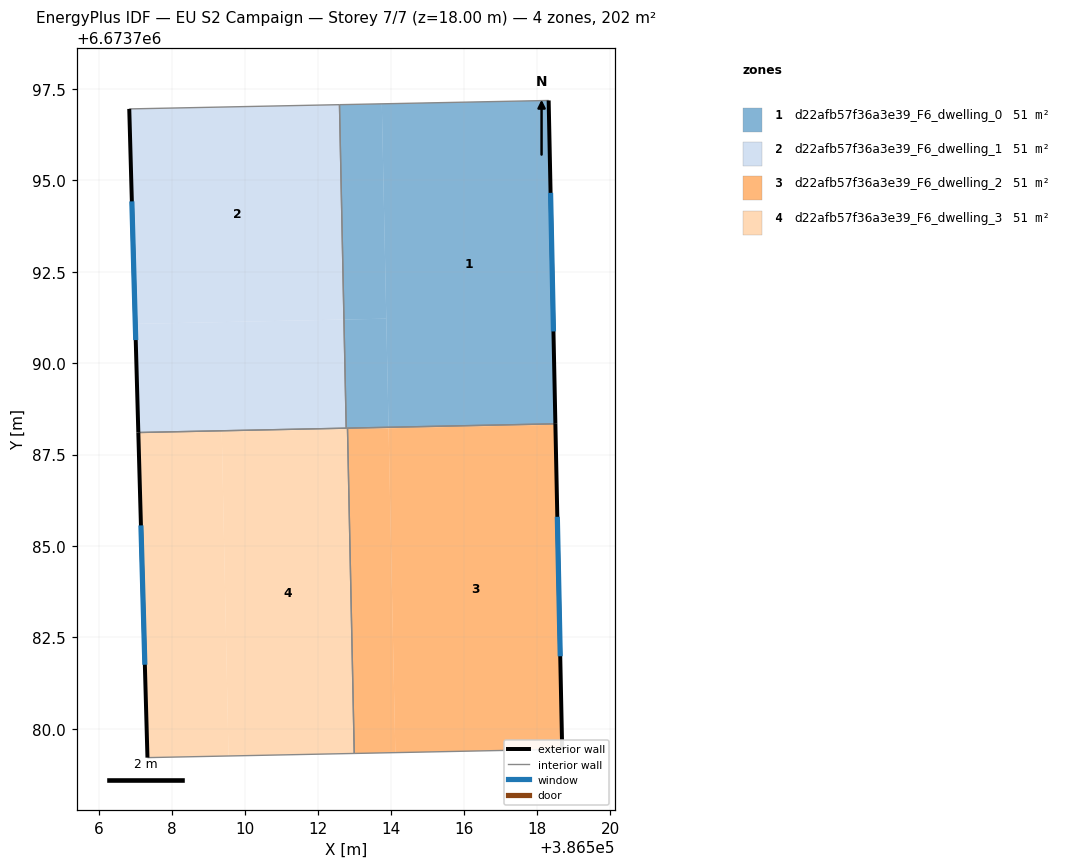
=== STOREY PLAN SPEC (per zone: floor XY polygon, exterior-wall plan segments, windows/doors) ===
zone 1: d22afb57f36a3e39_F6_dwelling_0  (50.6 m²)
  floor: (386518.31, 6673797.19) (386518.49, 6673788.34) (386513.93, 6673788.25) (386513.75, 6673797.09)
  floor: (386513.75, 6673797.09) (386513.87, 6673791.22) (386512.71, 6673791.19) (386512.59, 6673797.07)
  floor: (386513.87, 6673791.22) (386513.93, 6673788.25) (386512.81, 6673788.22) (386512.77, 6673788.22) (386512.71, 6673791.19)
  exterior wall: (386518.49, 6673788.34) – (386518.31, 6673797.19)  [8.8 m]
    window: (386518.44, 6673790.87) – (386518.36, 6673794.66)  [4.9 m²]
  interior walls: 4
zone 2: d22afb57f36a3e39_F6_dwelling_1  (50.6 m²)
  floor: (386512.59, 6673797.07) (386512.71, 6673791.19) (386507.00, 6673791.08) (386506.84, 6673796.96)
  floor: (386512.71, 6673791.19) (386512.77, 6673788.22) (386507.09, 6673788.11) (386507.00, 6673791.08)
  exterior wall: (386506.84, 6673796.96) – (386507.09, 6673788.11)  [8.9 m]
    window: (386506.91, 6673794.43) – (386507.02, 6673790.63)  [4.9 m²]
  interior walls: 3
zone 3: d22afb57f36a3e39_F6_dwelling_2  (50.6 m²)
  floor: (386518.49, 6673788.32) (386518.68, 6673779.44) (386514.12, 6673779.35) (386513.93, 6673788.22)
  floor: (386513.93, 6673788.22) (386514.12, 6673779.35) (386512.99, 6673779.33) (386512.81, 6673788.20)
  floor: (386518.49, 6673788.34) (386518.49, 6673788.32) (386513.93, 6673788.22) (386513.93, 6673788.25)
  floor: (386513.93, 6673788.25) (386513.93, 6673788.22) (386512.81, 6673788.20) (386512.81, 6673788.22)
  exterior wall: (386518.68, 6673779.44) – (386518.49, 6673788.34)  [8.9 m]
    window: (386518.63, 6673781.99) – (386518.55, 6673785.80)  [4.9 m²]
  interior walls: 3
zone 4: d22afb57f36a3e39_F6_dwelling_3  (50.6 m²)
  floor: (386512.81, 6673788.20) (386512.99, 6673779.33) (386509.55, 6673779.26) (386509.37, 6673788.13)
  floor: (386512.81, 6673788.22) (386512.81, 6673788.20) (386509.37, 6673788.13) (386509.55, 6673779.26) (386507.34, 6673779.21) (386507.09, 6673788.11)
  exterior wall: (386507.09, 6673788.11) – (386507.34, 6673779.21)  [8.9 m]
    window: (386507.16, 6673785.56) – (386507.26, 6673781.75)  [4.9 m²]
  interior walls: 4

=== DERIVED (storey summary) ===
Building: EU S2 Campaign
Storey: 7 of 7  (floor level z = 18.00 m)
Storey gross floor area: 202.5 m²
Zones on this storey: 4
  - d22afb57f36a3e39_F6_dwelling_0: floor 50.6 m²; exterior wall 8.8 m (26.5 m²); 1 window(s) 4.9 m²; WWR 18.4%
  - d22afb57f36a3e39_F6_dwelling_1: floor 50.6 m²; exterior wall 8.9 m (26.6 m²); 1 window(s) 4.9 m²; WWR 18.4%
  - d22afb57f36a3e39_F6_dwelling_2: floor 50.6 m²; exterior wall 8.9 m (26.7 m²); 1 window(s) 4.9 m²; WWR 18.4%
  - d22afb57f36a3e39_F6_dwelling_3: floor 50.6 m²; exterior wall 8.9 m (26.7 m²); 1 window(s) 4.9 m²; WWR 18.4%
Zone adjacency (shared interzone walls):
  - d22afb57f36a3e39_F6_dwelling_0 ↔ d22afb57f36a3e39_F6_dwelling_1
  - d22afb57f36a3e39_F6_dwelling_0 ↔ d22afb57f36a3e39_F6_dwelling_2
  - d22afb57f36a3e39_F6_dwelling_0 ↔ d22afb57f36a3e39_F6_dwelling_3
  - d22afb57f36a3e39_F6_dwelling_1 ↔ d22afb57f36a3e39_F6_dwelling_3
  - d22afb57f36a3e39_F6_dwelling_2 ↔ d22afb57f36a3e39_F6_dwelling_3